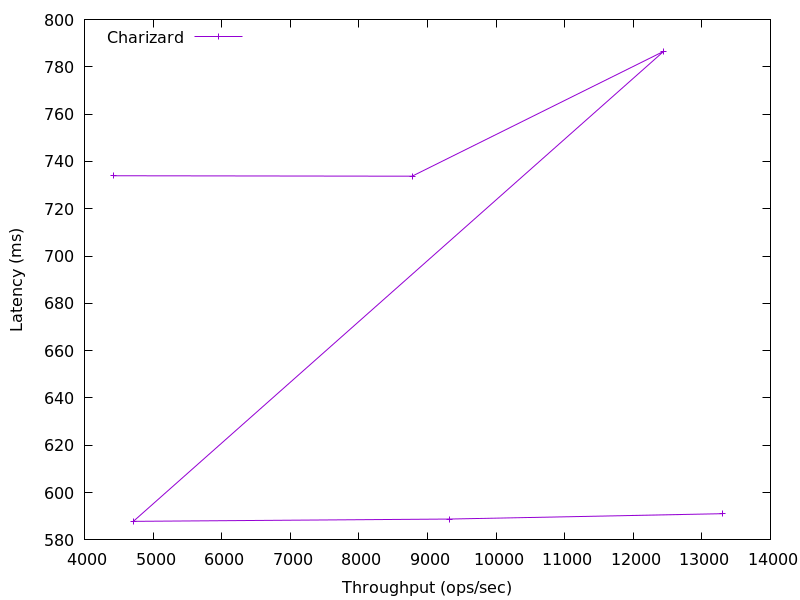

Data behind this chart, as committed beside it:
13297.376619482404, 591.0727001600001
9317, 588.8
4712, 587.8
12446, 786.6
8775, 733.7
4420, 733.9
